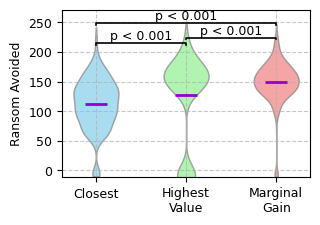

Recreate this plot in Python.
import math
import random
import matplotlib.pyplot as plt
import numpy as np
from scipy.stats import ks_2samp

# --- Constants ---
# Scenario Geography and Setup
TARGET_NAMES = ["Target Alpha", "Target Bravo", "Target Charlie", "Target Delta"]
NAVAL_SHIP_START_COORDS = (45.0, 75.0)
SHIPPING_LANE_X_MIN = 30.0
SHIPPING_LANE_X_MAX = 40.0
SHIPPING_LANE_Y_MIN = 0.0
SHIPPING_LANE_Y_MAX = 100.0
MIN_INTER_TARGET_DISTANCE = 20.0 # nm
PIRATE_START_X = 30.0 # The width of the shipping lane (position of a merchant in it) determines possible "warning time" before boarding attempts. (ranges from being completely surprised to having some warning and being closer to naval ship.)

# Time and Speed Conversion
CLOSING_SPEED_KNOTS = 160.0 # nm per hour -- reflecting Sikorsky MH-60 jayhawk but like, also weather.
EXPECTED_CREW_CLOSING_SPEED_KNOTS = 160.0 #We imagine the impact of a crew that is less efficient as a discrepancy between expected/simulated closing speed when deciding how to respond and real closing speed.
PIRATE_CLOSING_SPEED_KNOTS = 15.0 
MINUTES_PER_HOUR = 60.0
MINUTES_TO_TRAVEL_ONE_NM = MINUTES_PER_HOUR / CLOSING_SPEED_KNOTS # 60 / 30 = 2 minutes/nm
PIRATE_MINUTES_TO_TRAVEL_ONE_NM = MINUTES_PER_HOUR / PIRATE_CLOSING_SPEED_KNOTS
EXPECTED_MINUTES_TO_TRAVEL_ONE_NM = MINUTES_PER_HOUR / CLOSING_SPEED_KNOTS

# Pirate Engagement Parameters
PIRATE_GIVE_UP_TIME_MINUTES = 30.0
NONINTERVENTION_PIRATE_SUCCESS_PROBABILITY = 0.05
# Derived from P(Failure)^30 = 0.05 -> P(Failure) = 0.05^(1/30)
PROB_PIRATE_SUCCESS_PER_MINUTE = 1.0 - (NONINTERVENTION_PIRATE_SUCCESS_PROBABILITY ** (1.0 / PIRATE_GIVE_UP_TIME_MINUTES))

# Global list to collect all generated ransom values for the new plot
ALL_GENERATED_RANSOM_VALUES = []

# --- Helper Functions ---
def calculate_distance(coords1, coords2):
    return math.sqrt((coords2[0] - coords1[0])**2 + (coords2[1] - coords1[1])**2)

def generate_and_normalize_ransom_values(target_names_list, total_sum=500.0, min_val=50, max_val=200):
    num_targets = len(target_names_list)
    if num_targets == 0: return {}

    raw_values = [random.uniform(min_val, max_val) for _ in range(num_targets)]
    current_sum = sum(raw_values)
    
    scale_factor = total_sum / current_sum if current_sum > 0 else 0
    normalized_values = [val * scale_factor for val in raw_values]
   
    global ALL_GENERATED_RANSOM_VALUES
    ALL_GENERATED_RANSOM_VALUES.extend(normalized_values)

    return {name: round(val, 2) for name, val in zip(target_names_list, normalized_values)}

def generate_merchant_locations_in_lane(num_targets, min_dist):
    locations = {}
    target_coords_list = []
    
    for i in range(num_targets):
        attempts = 0
        while attempts < 1000: # Safety break
            x = random.uniform(SHIPPING_LANE_X_MIN, SHIPPING_LANE_X_MAX)
            y = random.uniform(SHIPPING_LANE_Y_MIN, SHIPPING_LANE_Y_MAX)
            new_coords = (x, y)
            
            is_too_close = False
            for existing_coords in target_coords_list:
                if calculate_distance(new_coords, existing_coords) < min_dist:
                    is_too_close = True
                    break
            if not is_too_close:
                break
            attempts += 1
        
        target_coords_list.append(new_coords)
        locations[TARGET_NAMES[i]] = new_coords
        
    return locations


def simulate_engagement_outcome(merchant_coords, merchant_ransom_value, naval_ship_intervention_coords):
    """
    Simulates the full engagement for one merchant and returns its outcome (ransom value or 0).
    """
    # Phase 1: Approach Times
    pirate_start_coords = (PIRATE_START_X, merchant_coords[1])
    pirate_distance_to_merchant = calculate_distance(pirate_start_coords, merchant_coords)
    time_pirate_reaches_merchant = pirate_distance_to_merchant * PIRATE_MINUTES_TO_TRAVEL_ONE_NM

    naval_ship_distance_to_merchant = calculate_distance(NAVAL_SHIP_START_COORDS, naval_ship_intervention_coords)
    time_naval_ship_arrives = naval_ship_distance_to_merchant * MINUTES_TO_TRAVEL_ONE_NM

    # Case 1: Naval ship arrives before the pirate even reaches the merchant.
    if time_naval_ship_arrives < time_pirate_reaches_merchant:
        return merchant_ransom_value # Win: Pirate is scared off.

    # Phase 2: Boarding Attempt
    # The pirate attacks from the moment it arrives until the naval ship arrives OR it gives up.
    duration_of_boarding_attempt = min(
        PIRATE_GIVE_UP_TIME_MINUTES,
        time_naval_ship_arrives - time_pirate_reaches_merchant
    )

    # Simulate the per-minute coin flips for the duration of the boarding attempt.
    is_boarded = False
    for minute in range(int(math.ceil(duration_of_boarding_attempt))):
        if random.random() < PROB_PIRATE_SUCCESS_PER_MINUTE:
            is_boarded = True
            break
    
    # Phase 3: Determine Outcome
    if is_boarded:
        return 0.0 # Loss: Merchant was boarded before naval ship arrived or pirate gave up.
    else:
        # If not boarded, it's a win. This can be because:
        # 1. The naval ship arrived and interrupted the (so far unsuccessful) boarding.
        # 2. The pirate's 30-minute timer ran out before the naval ship arrived.
        return merchant_ransom_value

def calculate_s3_estimated_marginal_gain(merchant_coords, naval_ship_start_coords):
    """
    Calculates the estimated marginal gain for Strategy 3.
    This is the agent's "mental simulation" to inform its choice.
    """
    # Agent's estimated time for pirate to reach merchant
    pirate_start_coords = (PIRATE_START_X, merchant_coords[1])
    pirate_dist = calculate_distance(pirate_start_coords, merchant_coords)
    est_t_pirate_arrival = pirate_dist * PIRATE_MINUTES_TO_TRAVEL_ONE_NM

    # --- P(Success WITH Intervention) ---
    # Agent's estimated time for naval ship to arrive
    naval_dist = calculate_distance(naval_ship_start_coords, merchant_coords)
    est_t_hub_arrival = naval_dist * EXPECTED_MINUTES_TO_TRAVEL_ONE_NM

    p_success_with_intervention = 0.0
    if est_t_hub_arrival < est_t_pirate_arrival:
        p_success_with_intervention = 1.0
    else:
        # If hub arrives later, success is the chance the pirate fails every minute
        # for the duration the merchant is vulnerable.
        duration_at_risk = est_t_hub_arrival - est_t_pirate_arrival
        num_minutes_at_risk = min(PIRATE_GIVE_UP_TIME_MINUTES, duration_at_risk)
        
        prob_pirate_fails_per_minute = 1.0 - PROB_PIRATE_SUCCESS_PER_MINUTE
        p_success_with_intervention = prob_pirate_fails_per_minute ** num_minutes_at_risk

    # --- P(Success WITHOUT Intervention) ---
    # If not helped, the merchant is at risk for the full 30-minute give-up time.
    prob_pirate_fails_per_minute = 1.0 - PROB_PIRATE_SUCCESS_PER_MINUTE
    p_success_without_intervention = prob_pirate_fails_per_minute ** PIRATE_GIVE_UP_TIME_MINUTES

    marginal_gain = p_success_with_intervention - p_success_without_intervention
    return max(0.0, marginal_gain)


def run_strategies(trial_targets_data):
    """Determines the target choice for each of the three strategies."""
    # S1: Closest Target
    s1_choice = min(trial_targets_data, key=lambda t: t['distance_from_hub'])

    # S2: Highest Value Target
    s2_choice = max(trial_targets_data, key=lambda t: t['ransom_value'])

    # S3: Highest Marginal Utility (Ransom Value * Estimated Marginal Gain)
    s3_choice = max(trial_targets_data, key=lambda t: t['ransom_value'] * t['s3_marginal_gain_prob'])
    
    return s1_choice, s2_choice, s3_choice

def execute_scenario(scenario_params):
    desc = scenario_params["description"]
    num_trials = scenario_params["num_trials"]

    print(f"\n--- EXECUTING SCENARIO: {desc} ---")
    print(f"Naval Ship Start: {NAVAL_SHIP_START_COORDS}, Closing Speed: {CLOSING_SPEED_KNOTS} knots")
    print(f"Pirate Attack: Starts at x={PIRATE_START_X}, gives up after {PIRATE_GIVE_UP_TIME_MINUTES} mins")
    print(f"Running {num_trials} trials...")

    s1_raw_outcomes = []
    s2_raw_outcomes = []
    s3_raw_outcomes = []
    no_intervention_outcomes = []

    for _ in range(num_trials):
        merchant_locations = generate_merchant_locations_in_lane(len(TARGET_NAMES), MIN_INTER_TARGET_DISTANCE)
        ransom_values = generate_and_normalize_ransom_values(TARGET_NAMES)

        trial_targets_data_for_strategies = []
        for name in TARGET_NAMES:
            coords = merchant_locations[name]
            trial_targets_data_for_strategies.append({
                "name": name,
                "coords": coords,
                "ransom_value": ransom_values[name],
                "distance_from_hub": calculate_distance(NAVAL_SHIP_START_COORDS, coords),
                "s3_marginal_gain_prob": calculate_s3_estimated_marginal_gain(coords, NAVAL_SHIP_START_COORDS)
            })

        s1_choice, s2_choice, s3_choice = run_strategies(trial_targets_data_for_strategies)

        trial_baseline_outcome = 0
        for target in trial_targets_data_for_strategies:
            trial_baseline_outcome += NONINTERVENTION_PIRATE_SUCCESS_PROBABILITY * target['ransom_value']#simulate_engagement_outcome(
#                target['coords'], target['ransom_value'], (float('inf'), float('inf'))
#            )
        no_intervention_outcomes.append(trial_baseline_outcome)

        for strat_idx, chosen_target in enumerate([s1_choice, s2_choice, s3_choice]):
            current_trial_total_outcome = 0
            current_trial_total_outcome += simulate_engagement_outcome(
                chosen_target['coords'], chosen_target['ransom_value'], chosen_target['coords']
            )
            for target in trial_targets_data_for_strategies:
                if target['name'] != chosen_target['name']:
                    current_trial_total_outcome += NONINTERVENTION_PIRATE_SUCCESS_PROBABILITY * target['ransom_value'] #simulate_engagement_outcome(
#                        target['coords'], target['ransom_value'], (float('inf'), float('inf'))
#                    )
            
            if strat_idx == 0: s1_raw_outcomes.append(current_trial_total_outcome)
            elif strat_idx == 1: s2_raw_outcomes.append(current_trial_total_outcome)
            elif strat_idx == 2: s3_raw_outcomes.append(current_trial_total_outcome)

    return {
        "description": desc,
        "s1_raw_outcomes": s1_raw_outcomes,
        "s2_raw_outcomes": s2_raw_outcomes,
        "s3_raw_outcomes": s3_raw_outcomes,
        "no_intervention_outcomes": no_intervention_outcomes,
        "num_trials": num_trials
    }

def plot_scenario_outcomes(desc, num_trials, s1_data, s2_data, s3_data, 
                           plot_title_suffix="", y_axis_label="", filename_prefix=""):
    plt.rcParams.update({'font.size': 9, 'font.family': 'serif', 'font.serif': 'Times New Roman'})
    if num_trials == 0:
        print(f"Scenario '{desc}': num_trials is 0 for {filename_prefix} plot, skipping.")
        return

    data_to_plot = []
    labels = []
    if s1_data and len(s1_data) > 1: data_to_plot.append(s1_data); labels.append('Closest')
    else: s1_data = None
    if s2_data and len(s2_data) > 1: data_to_plot.append(s2_data); labels.append('Highest\nValue')
    else: s2_data = None
    if s3_data and len(s3_data) > 1: data_to_plot.append(s3_data); labels.append('Marginal\nGain')
    else: s3_data = None
       
    if not data_to_plot:
        print(f"Scenario '{desc}': Not enough valid data for {filename_prefix} plot or KS tests.")
        return

    fig, ax = plt.subplots(figsize=(3.27, 2.5))
    plot_positions = np.array(range(len(data_to_plot)))

    #bp = ax.boxplot(data_to_plot, labels=labels, showmeans=True, meanline=False,
    #                patch_artist=True, widths=0.15, showfliers=True,
    #                positions=plot_positions - 0.12)
    vp = ax.violinplot(data_to_plot, showmeans=True, showmedians=False, showextrema=False,
                       positions=plot_positions)

    violin_colors = ['skyblue', 'lightgreen', 'lightcoral']
    for i, pc in enumerate(vp['bodies']): pc.set_facecolor(violin_colors[i % len(violin_colors)]); pc.set_edgecolor('grey'); pc.set_alpha(0.7)
    if 'cmeans' in vp: vp['cmeans'].set_edgecolor('darkviolet'); vp['cmeans'].set_linewidth(2)
    box_colors = ['#E0E0E0', '#D0D0D0', '#C0C0C0']
    #for i, patch in enumerate(bp['boxes']): patch.set_facecolor(box_colors[i % len(box_colors)]); patch.set_alpha(0.9)

    #if bp['means']:
    #    for i, mean_line in enumerate(bp['means']):
    #        if i < len(data_to_plot) and data_to_plot[i]:
    #            mean_val = mean_line.get_ydata()[0]
    #            ax.text(plot_positions[i] - 0.12, mean_val + 5, f'Mean: {mean_val:.1f}', 
    #                    va='bottom', ha='center', color='black', fontweight='bold', fontsize=9,
    #                    bbox=dict(boxstyle='round,pad=0.3', fc='yellow', alpha=0.5))

    #ax.set_title(f'Distribution of {y_axis_label} per Trial')
    ax.set_ylabel(y_axis_label)
    #ax.set_xlabel('Selection Strategy')
    ax.set_xticks(plot_positions)
    ax.set_xticklabels(labels)
    plt.xticks(ha="center")
    plt.grid(True, linestyle='--', alpha=0.7)
    
    if "Ransom Avoided" in y_axis_label :
        all_relative_data = [item for sublist in data_to_plot if sublist for item in sublist]
        if all_relative_data:
            abs_max = max(abs(min(all_relative_data)), abs(max(all_relative_data)))
            padding = abs_max * 0.1 if abs_max > 0 else 10 
            #ax.set_ylim(-abs_max - padding, abs_max + padding) #min(all_relative_data)
            ax.set_ylim(min(0,min(all_relative_data)), abs_max + padding)
    else:
        ax.set_ylim(-5, 560)
       
    y_max_data_for_annotation = 0
    all_flat_data = [item for sublist in data_to_plot if sublist for item in sublist]
    if all_flat_data: y_max_data_for_annotation = np.percentile(all_flat_data, 98)
    else: y_max_data_for_annotation = ax.get_ylim()[1] * 0.8 if ax.get_ylim()[1] > ax.get_ylim()[0] else 50

    current_y_lim_top = ax.get_ylim()[1]
    current_y_lim_bottom = ax.get_ylim()[0]
    annotation_y_level = y_max_data_for_annotation + (current_y_lim_top - y_max_data_for_annotation) * 0.1 
    if annotation_y_level >= current_y_lim_top * 0.95 : 
        annotation_y_level = current_y_lim_top * 0.85
    if annotation_y_level <= current_y_lim_bottom + (current_y_lim_top - current_y_lim_bottom) *0.1: 
        annotation_y_level = y_max_data_for_annotation + 10 
    
    plot_data_range = current_y_lim_top - y_max_data_for_annotation
    line_height_offset = plot_data_range * 0.05 if plot_data_range > 0 else 2
    text_v_offset = plot_data_range * 0.015 if plot_data_range > 0 else 1

    def format_p_value(p_val):
        stars = ""
        if p_val < 0.001: stars = "***"
        elif p_val < 0.01: stars = "**"
        elif p_val < 0.05: stars = "*"
        p_str = f"p < 0.001" if p_val < 0.001 else f"p={p_val:.3f}"
        return f"{p_str}"#{stars}"

    s1_idx, s2_idx, s3_idx = -1, -1, -1
    if 'Closest' in labels: s1_idx = labels.index('Closest')
    if 'Highest\nValue' in labels: s2_idx = labels.index('Highest\nValue')
    if 'Marginal\nGain' in labels: s3_idx = labels.index('Marginal\nGain')

    y_pos_s1s2 = annotation_y_level-line_height_offset
    y_pos_s2s3 = annotation_y_level
    y_pos_s1s3 = annotation_y_level

    if s1_idx != -1 and s2_idx != -1:
        s1_actual_data = data_to_plot[s1_idx]
        s2_actual_data = data_to_plot[s2_idx]
        if len(s1_actual_data) > 1 and len(s2_actual_data) > 1:
            _, p_val = ks_2samp(s1_actual_data, s2_actual_data)
            x1, x2 = plot_positions[s1_idx], plot_positions[s2_idx]
            ax.plot([x1, x1, x2, x2], [y_pos_s1s2 - line_height_offset, y_pos_s1s2, y_pos_s1s2, y_pos_s1s2 - line_height_offset], lw=1.2, c='black')
            ax.text((x1 + x2) * 0.5, y_pos_s1s2 + text_v_offset, format_p_value(p_val), ha='center', va='bottom', fontsize=9, color='black')
            if s3_idx != -1: 
                y_pos_s2s3 = y_pos_s1s2 + 1*line_height_offset * 2.5 + text_v_offset*2 
                y_pos_s1s3 = y_pos_s2s3 + 3*line_height_offset * 2.5 + text_v_offset*2

    if s2_idx != -1 and s3_idx != -1:
        s2_actual_data = data_to_plot[s2_idx]
        s3_actual_data = data_to_plot[s3_idx]
        if len(s2_actual_data) > 1 and len(s3_actual_data) > 1:
            _, p_val = ks_2samp(s2_actual_data, s3_actual_data)
            x1, x2 = plot_positions[s2_idx], plot_positions[s3_idx]
            ax.plot([x1, x1, x2, x2], [y_pos_s2s3 - line_height_offset, y_pos_s2s3, y_pos_s2s3, y_pos_s2s3 - line_height_offset], lw=1.2, c='black')
            ax.text((x1 + x2) * 0.5, y_pos_s2s3 + text_v_offset, format_p_value(p_val), ha='center', va='bottom', fontsize=9, color='black')

    if s1_idx != -1 and s3_idx != -1:
        s1_actual_data = data_to_plot[s1_idx]
        s3_actual_data = data_to_plot[s3_idx]
        if len(s1_actual_data) > 1 and len(s3_actual_data) > 1:
            _, p_val = ks_2samp(s1_actual_data, s3_actual_data)
            x1, x2 = plot_positions[s1_idx], plot_positions[s3_idx]
            ax.plot([x1, x1, x2, x2], [y_pos_s1s3 - line_height_offset, y_pos_s1s3, y_pos_s1s3, y_pos_s1s3 - line_height_offset], lw=1.2, c='black')
            ax.text((x1 + x2) * 0.5, y_pos_s1s3 + text_v_offset, format_p_value(p_val), ha='center', va='bottom', fontsize=9, color='black')
   
    plt.tight_layout(rect=[0, 0, 1, 0.93]) 
   
    filename_desc = "".join(c if c.isalnum() else '_' for c in desc) 
    filename = f"scenario_outcomes_{filename_prefix}{filename_desc[:30]}.pdf"
    try:
        plt.savefig(filename, dpi=300, bbox_inches='tight'); print(f" Plot saved as {filename}")
    except Exception as e: print(f" Could not save plot: {e}")
    plt.close(fig)

# --- Main Execution Function and Call ---
def main():
    # random.seed(42) # For reproducibility
       
    # This script is designed around a single, specific scenario as per the comments.
    # The framework can be extended to a list of scenarios if needed.
    scenario_to_run = {
        "description": "Naval Intervention in Shipping Lane",
        "num_trials": 1000,
        # All other parameters are defined as constants in this simpler script
    }
   
    print(f"\n{'='*25} PROCESSING SCENARIO {'='*25}")
    results = execute_scenario(scenario_to_run)
    print(f"{'='*30} SCENARIO COMPLETE {'='*30}\n")

    print("\n--- Generating Plots for Scenario Outcomes ---")
    if results["num_trials"] > 0 :
        # Calculate and plot relative outcomes (Value Added)
        baseline_outcomes = results["no_intervention_outcomes"]
        s1_relative = [r - b for r, b in zip(results["s1_raw_outcomes"], baseline_outcomes)]
        s2_relative = [r - b for r, b in zip(results["s2_raw_outcomes"], baseline_outcomes)]
        s3_relative = [r - b for r, b in zip(results["s3_raw_outcomes"], baseline_outcomes)]
       
        plot_scenario_outcomes(results["description"], results["num_trials"],
                               s1_relative, s2_relative, s3_relative,
                               plot_title_suffix=" (Relative to No Intervention)",
                               y_axis_label='Ransom Avoided',
                               filename_prefix="relative_")
    else:
        print(f"Skipping plots for '{results['description']}' as no trials were run.")
   
    # Plot overall distribution of generated Ransom Values
    #plot_overall_ransom_distribution(ALL_GENERATED_RANSOM_VALUES)

if __name__ == "__main__":
    main()
